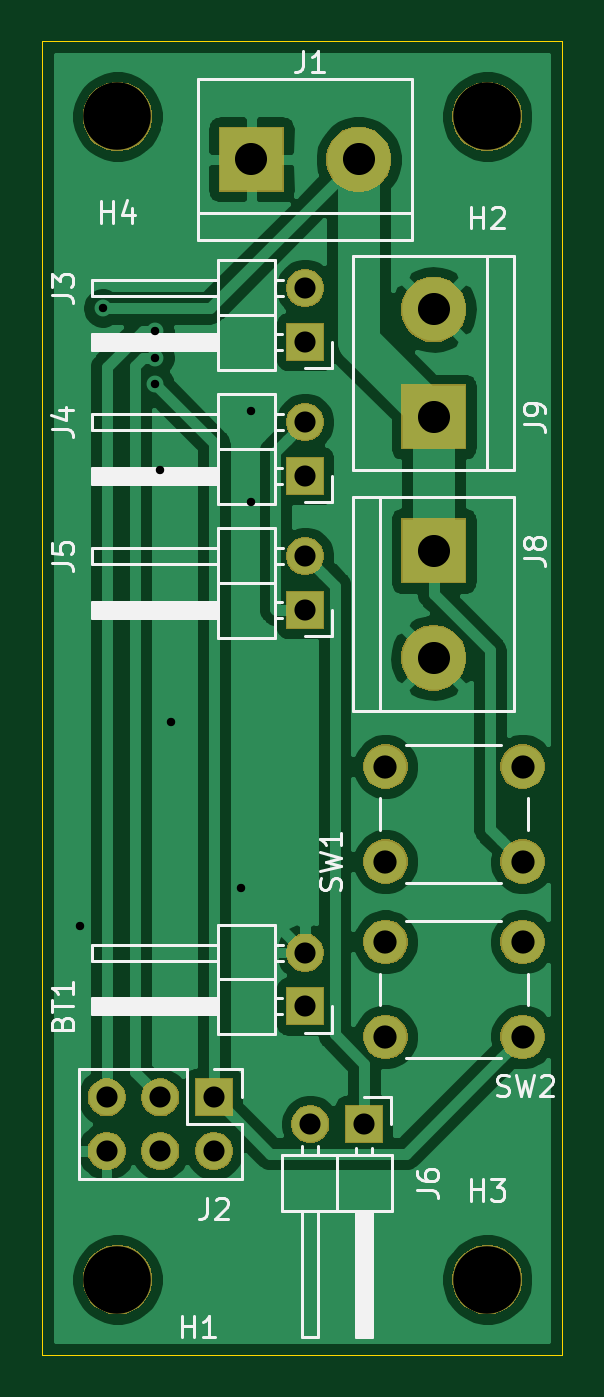
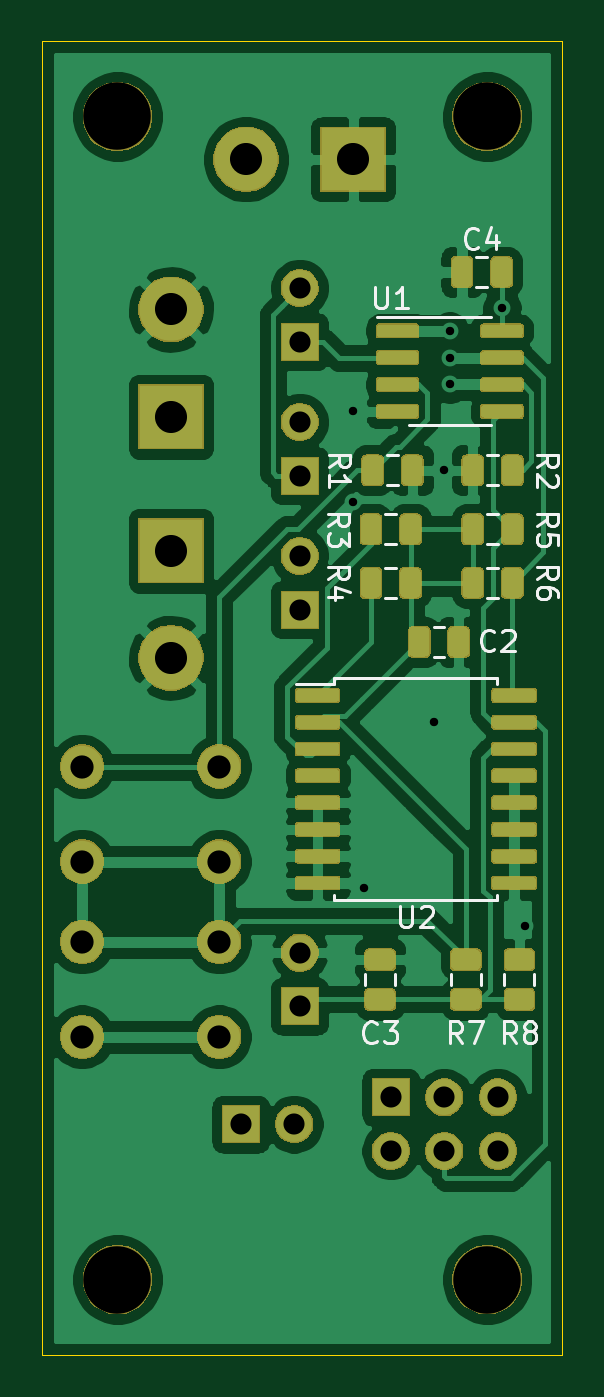
Circuit board: 11 layer files. Board 24.6 x 62.2 mm.
- bottom_copper: Clock PCB-B_Cu.gbr (186777 bytes)
- bottom_mask: Clock PCB-B_Mask.gbr (73634 bytes)
- paste: Clock PCB-B_Paste.gbr (84711 bytes)
- bottom_silk: Clock PCB-B_SilkS.gbr (11090 bytes)
- outline: Clock PCB-Edge_Cuts.gbr (709 bytes)
- top_copper: Clock PCB-F_Cu.gbr (56362 bytes)
- top_mask: Clock PCB-F_Mask.gbr (27794 bytes)
- paste: Clock PCB-F_Paste.gbr (505 bytes)
- top_silk: Clock PCB-F_SilkS.gbr (17182 bytes)
- drill: Clock PCB-NPTH.drl (351 bytes)
- drill: Clock PCB-PTH.drl (880 bytes)

=== bottom_copper: Clock PCB-B_Cu.gbr (186777 bytes, source omitted) ===
=== bottom_mask: Clock PCB-B_Mask.gbr (73634 bytes, source omitted) ===
=== paste: Clock PCB-B_Paste.gbr (84711 bytes, source omitted) ===
=== bottom_silk: Clock PCB-B_SilkS.gbr (11090 bytes, source omitted) ===
=== outline: Clock PCB-Edge_Cuts.gbr ===
G04 #@! TF.GenerationSoftware,KiCad,Pcbnew,(5.1.5)-3*
G04 #@! TF.CreationDate,2020-12-04T11:48:41+08:00*
G04 #@! TF.ProjectId,Clock PCB,436c6f63-6b20-4504-9342-2e6b69636164,rev?*
G04 #@! TF.SameCoordinates,Original*
G04 #@! TF.FileFunction,Profile,NP*
%FSLAX46Y46*%
G04 Gerber Fmt 4.6, Leading zero omitted, Abs format (unit mm)*
G04 Created by KiCad (PCBNEW (5.1.5)-3) date 2020-12-04 11:48:41*
%MOMM*%
%LPD*%
G04 APERTURE LIST*
%ADD10C,0.050000*%
G04 APERTURE END LIST*
D10*
X192786000Y-125476000D02*
X168148000Y-125476000D01*
X192786000Y-63246000D02*
X192786000Y-125476000D01*
X168148000Y-63246000D02*
X192786000Y-63246000D01*
X168148000Y-125476000D02*
X168148000Y-63246000D01*
M02*

=== top_copper: Clock PCB-F_Cu.gbr (56362 bytes, source omitted) ===
=== top_mask: Clock PCB-F_Mask.gbr (27794 bytes, source omitted) ===
=== paste: Clock PCB-F_Paste.gbr ===
G04 #@! TF.GenerationSoftware,KiCad,Pcbnew,(5.1.5)-3*
G04 #@! TF.CreationDate,2020-12-04T11:48:41+08:00*
G04 #@! TF.ProjectId,Clock PCB,436c6f63-6b20-4504-9342-2e6b69636164,rev?*
G04 #@! TF.SameCoordinates,Original*
G04 #@! TF.FileFunction,Paste,Top*
G04 #@! TF.FilePolarity,Positive*
%FSLAX46Y46*%
G04 Gerber Fmt 4.6, Leading zero omitted, Abs format (unit mm)*
G04 Created by KiCad (PCBNEW (5.1.5)-3) date 2020-12-04 11:48:41*
%MOMM*%
%LPD*%
G04 APERTURE LIST*
G04 APERTURE END LIST*
M02*

=== top_silk: Clock PCB-F_SilkS.gbr (17182 bytes, source omitted) ===
=== drill: Clock PCB-NPTH.drl ===
M48
; DRILL file {KiCad (5.1.5)-3} date 4/12/2020 11:52:42 AM
; FORMAT={-:-/ absolute / inch / decimal}
; #@! TF.CreationDate,2020-12-04T11:52:42+08:00
; #@! TF.GenerationSoftware,Kicad,Pcbnew,(5.1.5)-3
; #@! TF.FileFunction,NonPlated,1,2,NPTH
FMAT,2
INCH
T1C0.1260
%
G90
G05
T1
X6.76Y-4.8
X7.45Y-2.63
X7.45Y-4.8
X6.76Y-2.63
T0
M30

=== drill: Clock PCB-PTH.drl ===
M48
; DRILL file {KiCad (5.1.5)-3} date 4/12/2020 11:52:42 AM
; FORMAT={-:-/ absolute / inch / decimal}
; #@! TF.CreationDate,2020-12-04T11:52:42+08:00
; #@! TF.GenerationSoftware,Kicad,Pcbnew,(5.1.5)-3
; #@! TF.FileFunction,Plated,1,2,PTH
FMAT,2
INCH
T1C0.0157
T2C0.0394
T3C0.0433
T4C0.0598
%
G90
G05
T1
X6.69Y-4.14
X6.7326Y-2.9874
X6.83Y-3.03
X6.83Y-3.08
X6.83Y-3.13
X6.84Y-3.29
X6.86Y-3.76
X6.99Y-4.07
X7.01Y-3.18
X7.01Y-3.35
T2
X7.12Y-4.51
X7.22Y-4.51
X7.11Y-3.45
X7.11Y-3.55
X6.74Y-4.46
X6.74Y-4.56
X6.84Y-4.46
X6.84Y-4.56
X6.94Y-4.46
X6.94Y-4.56
X7.11Y-2.95
X7.11Y-3.05
X7.11Y-3.2
X7.11Y-3.3
X7.11Y-4.19
X7.11Y-4.29
T3
X7.26Y-3.8428
X7.26Y-4.02
X7.5159Y-3.8428
X7.5159Y-4.02
X7.26Y-4.17
X7.26Y-4.3472
X7.5159Y-4.17
X7.5159Y-4.3472
T4
X7.01Y-2.71
X7.21Y-2.71
X7.35Y-3.44
X7.35Y-3.64
X7.35Y-2.99
X7.35Y-3.19
T0
M30

